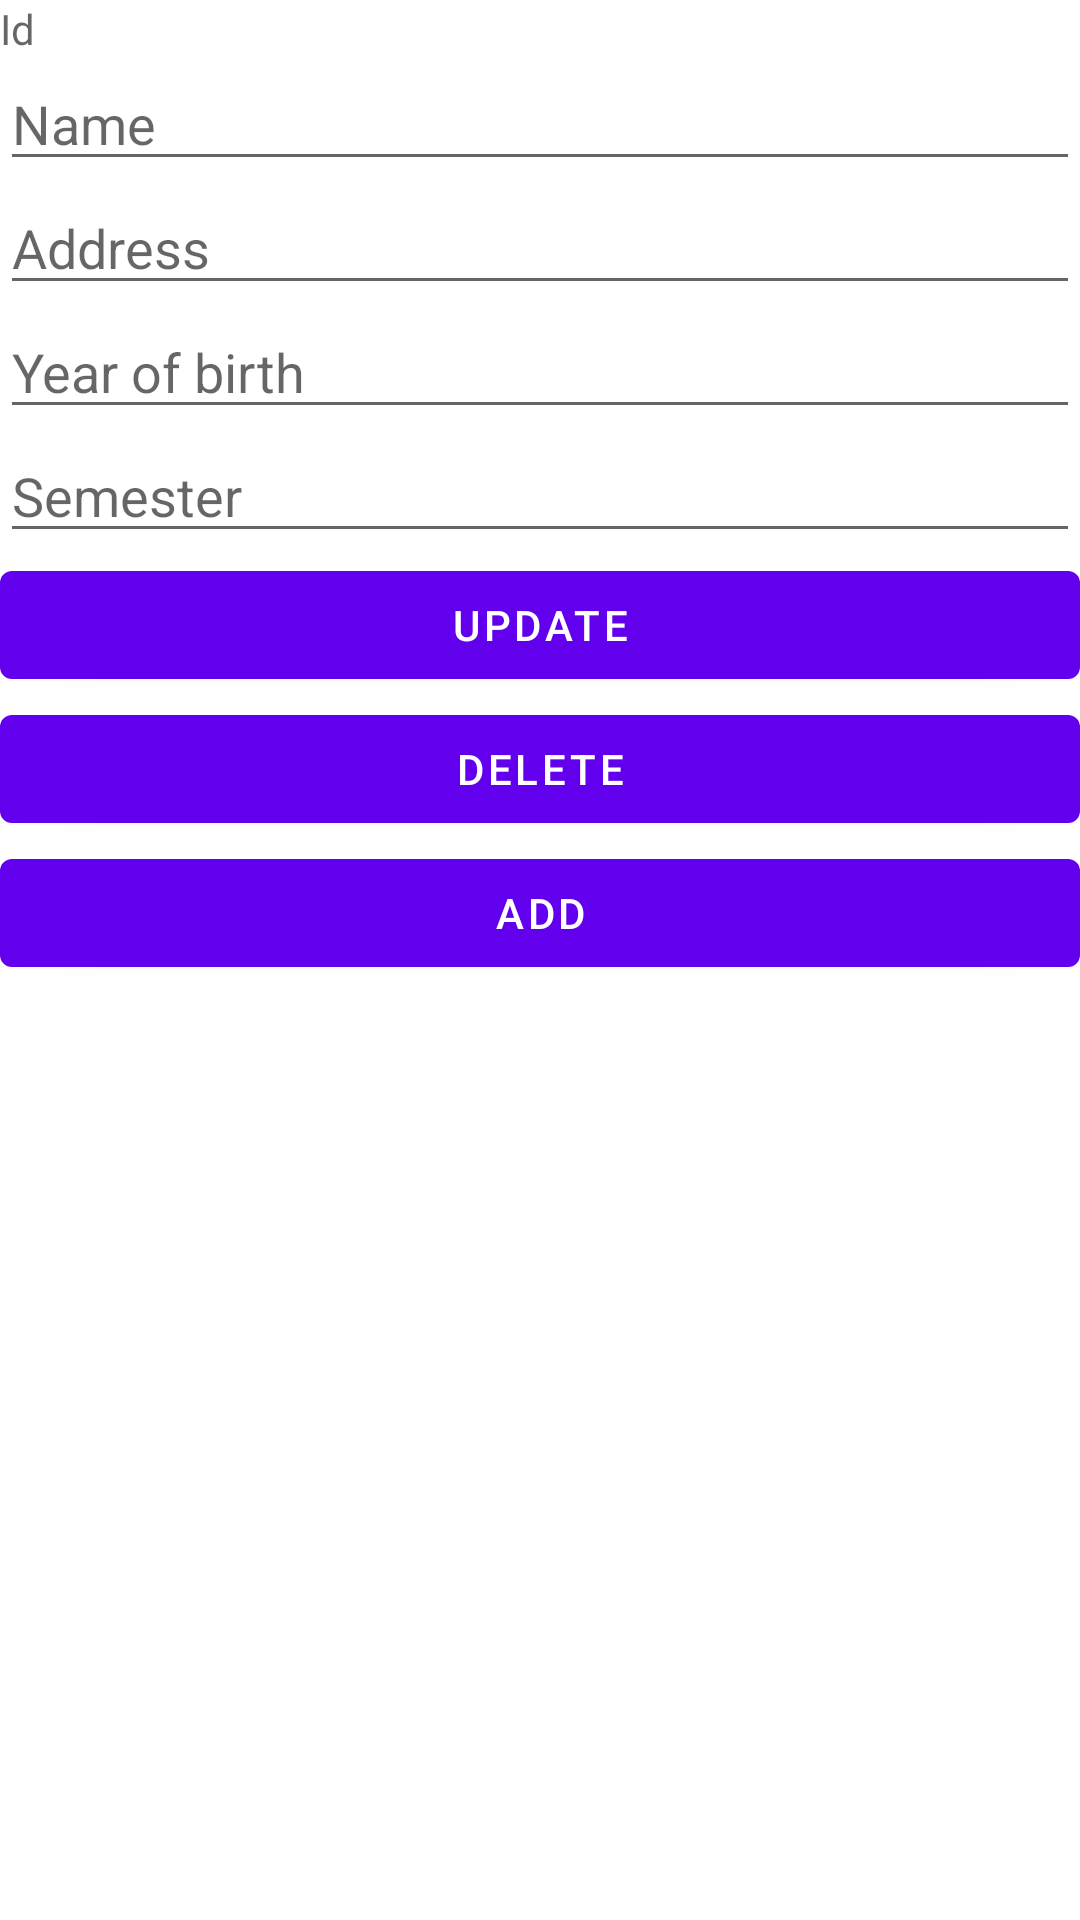

The Android layout XML behind this screen, and the referenced resources:
<!-- AndroidManifest.xml: application theme Theme.ViewModelMasterDetail -->
<!-- res/layout/fragment_second.xml -->
<?xml version="1.0" encoding="utf-8"?>
<LinearLayout xmlns:android="http://schemas.android.com/apk/res/android"
    xmlns:tools="http://schemas.android.com/tools"
    android:id="@+id/StudentDetailFragment"
    android:layout_width="match_parent"
    android:layout_height="match_parent"
    android:orientation="vertical"
    tools:context=".StudentDetailFragment">

    <TextView
        android:id="@+id/textview_id"
        android:layout_width="match_parent"
        android:layout_height="wrap_content"
        android:hint="Id" />

    <EditText
        android:id="@+id/edittext_name"
        android:layout_width="match_parent"
        android:layout_height="wrap_content"
        android:hint="Name"
        android:inputType="textPersonName" />

    <EditText
        android:id="@+id/edittext_address"
        android:layout_width="match_parent"
        android:layout_height="wrap_content"
        android:hint="Address"
        android:inputType="textPostalAddress" />

    <EditText
        android:id="@+id/edittext_yearOfBirth"
        android:layout_width="match_parent"
        android:layout_height="wrap_content"
        android:hint="Year of birth"
        android:inputType="number" />

    <EditText
        android:id="@+id/edittext_semester"
        android:layout_width="match_parent"
        android:layout_height="wrap_content"
        android:hint="Semester"
        android:inputType="number" />

    <Button
        android:id="@+id/button_update"
        android:layout_width="match_parent"
        android:layout_height="wrap_content"
        android:text="Update" />

    <Button
        android:id="@+id/button_delete"
        android:layout_width="match_parent"
        android:layout_height="wrap_content"
        android:text="Delete" />

    <Button
        android:id="@+id/button_add"
        android:layout_width="match_parent"
        android:layout_height="wrap_content"
        android:text="Add" />
</LinearLayout>
<!-- resources referenced by this layout -->
<resources>
  <style name="Theme.ViewModelMasterDetail" parent="Theme.MaterialComponents.DayNight.DarkActionBar">
          
          <item name="colorPrimary">@color/purple_500</item>
          <item name="colorPrimaryVariant">@color/purple_700</item>
          <item name="colorOnPrimary">@color/white</item>
          
          <item name="colorSecondary">@color/teal_200</item>
          <item name="colorSecondaryVariant">@color/teal_700</item>
          <item name="colorOnSecondary">@color/black</item>
          
          <item name="android:statusBarColor" tools:targetApi="l">?attr/colorPrimaryVariant</item>
          
      </style>
  <!-- not gathered from this repository: default colours our renderer supplied (Android Studio template values) -->
  <color name="purple_500">#FF6200EE</color>
  <color name="purple_700">#FF3700B3</color>
  <color name="teal_200">#FF03DAC5</color>
  <color name="teal_700">#FF018786</color>
  <color name="black">#FF000000</color>
  <color name="white">#FFFFFFFF</color>
</resources>
